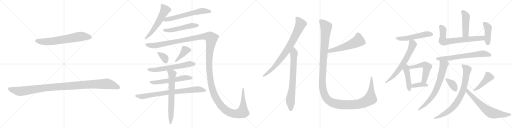
t = 0.00 s
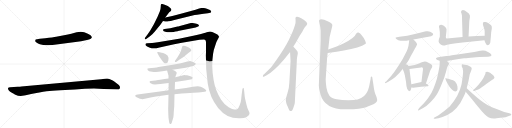
t = 4.80 s
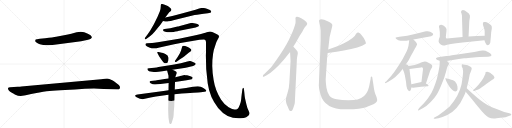
t = 9.60 s
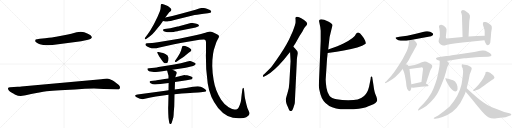
t = 14.40 s
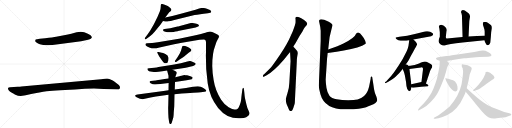
t = 19.19 s
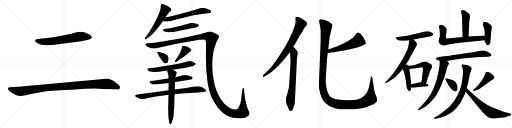
t = 23.99 s

The animated SVG that drew these frames (rendered in a browser with its animation timeline set to each time). Animation: 30 CSS @keyframes rules; one cycle of 23.99 s.

<svg version="1.1" viewBox="0 0 4096 1024" xmlns="http://www.w3.org/2000/svg">
  <g stroke="lightgray" stroke-dasharray="1,1" stroke-width="1" transform="scale(4, 4)">
    <line x1="0" y1="0" x2="256" y2="256"></line>
    <line x1="256" y1="0" x2="0" y2="256"></line>
    <line x1="128" y1="0" x2="128" y2="256"></line>
    <line x1="0" y1="128" x2="256" y2="128"></line>
    <line x1="256" y1="0" x2="512" y2="256"></line>
    <line x1="512" y1="0" x2="256" y2="256"></line>
    <line x1="384" y1="0" x2="384" y2="256"></line>
    <line x1="256" y1="128" x2="512" y2="128"></line>
    <line x1="512" y1="0" x2="768" y2="256"></line>
    <line x1="768" y1="0" x2="512" y2="256"></line>
    <line x1="640" y1="0" x2="640" y2="256"></line>
    <line x1="512" y1="128" x2="768" y2="128"></line>
    <line x1="768" y1="0" x2="1024" y2="256"></line>
    <line x1="1024" y1="0" x2="768" y2="256"></line>
    <line x1="896" y1="0" x2="896" y2="256"></line>
    <line x1="768" y1="128" x2="1024" y2="128"></line>
  </g>
<g transform="scale(1, -1) translate(0, -850)">
   <style type="text/css">
    @keyframes keyframes0 {
      from {
       stroke: black;
       stroke-dashoffset: 693;
       stroke-width: 128;
       }
       69% {
       animation-timing-function: step-end;
       stroke: black;
       stroke-dashoffset: 0;
       stroke-width: 128;
       }
       to {
       stroke: black;
       stroke-width: 1024;
       }
       }
       #make-me-a-hanzi-animation-0 {
         animation: keyframes0 0.813965s both;
         animation-delay: 0.000000s;
         animation-timing-function: linear;
       }
    @keyframes keyframes1 {
      from {
       stroke: black;
       stroke-dashoffset: 1139;
       stroke-width: 128;
       }
       79% {
       animation-timing-function: step-end;
       stroke: black;
       stroke-dashoffset: 0;
       stroke-width: 128;
       }
       to {
       stroke: black;
       stroke-width: 1024;
       }
       }
       #make-me-a-hanzi-animation-1 {
         animation: keyframes1 1.176921s both;
         animation-delay: 0.813965s;
         animation-timing-function: linear;
       }
    @keyframes keyframes2 {
      from {
       stroke: black;
       stroke-dashoffset: 580;
       stroke-width: 128;
       }
       65% {
       animation-timing-function: step-end;
       stroke: black;
       stroke-dashoffset: 0;
       stroke-width: 128;
       }
       to {
       stroke: black;
       stroke-width: 1024;
       }
       }
       #make-me-a-hanzi-animation-2 {
         animation: keyframes2 0.722005s both;
         animation-delay: 1.990886s;
         animation-timing-function: linear;
       }
    @keyframes keyframes3 {
      from {
       stroke: black;
       stroke-dashoffset: 638;
       stroke-width: 128;
       }
       67% {
       animation-timing-function: step-end;
       stroke: black;
       stroke-dashoffset: 0;
       stroke-width: 128;
       }
       to {
       stroke: black;
       stroke-width: 1024;
       }
       }
       #make-me-a-hanzi-animation-3 {
         animation: keyframes3 0.769206s both;
         animation-delay: 2.712891s;
         animation-timing-function: linear;
       }
    @keyframes keyframes4 {
      from {
       stroke: black;
       stroke-dashoffset: 532;
       stroke-width: 128;
       }
       63% {
       animation-timing-function: step-end;
       stroke: black;
       stroke-dashoffset: 0;
       stroke-width: 128;
       }
       to {
       stroke: black;
       stroke-width: 1024;
       }
       }
       #make-me-a-hanzi-animation-4 {
         animation: keyframes4 0.682943s both;
         animation-delay: 3.482097s;
         animation-timing-function: linear;
       }
    @keyframes keyframes5 {
      from {
       stroke: black;
       stroke-dashoffset: 1727;
       stroke-width: 128;
       }
       85% {
       animation-timing-function: step-end;
       stroke: black;
       stroke-dashoffset: 0;
       stroke-width: 128;
       }
       to {
       stroke: black;
       stroke-width: 1024;
       }
       }
       #make-me-a-hanzi-animation-5 {
         animation: keyframes5 1.655436s both;
         animation-delay: 4.165040s;
         animation-timing-function: linear;
       }
    @keyframes keyframes6 {
      from {
       stroke: black;
       stroke-dashoffset: 348;
       stroke-width: 128;
       }
       53% {
       animation-timing-function: step-end;
       stroke: black;
       stroke-dashoffset: 0;
       stroke-width: 128;
       }
       to {
       stroke: black;
       stroke-width: 1024;
       }
       }
       #make-me-a-hanzi-animation-6 {
         animation: keyframes6 0.533203s both;
         animation-delay: 5.820476s;
         animation-timing-function: linear;
       }
    @keyframes keyframes7 {
      from {
       stroke: black;
       stroke-dashoffset: 408;
       stroke-width: 128;
       }
       57% {
       animation-timing-function: step-end;
       stroke: black;
       stroke-dashoffset: 0;
       stroke-width: 128;
       }
       to {
       stroke: black;
       stroke-width: 1024;
       }
       }
       #make-me-a-hanzi-animation-7 {
         animation: keyframes7 0.582031s both;
         animation-delay: 6.353679s;
         animation-timing-function: linear;
       }
    @keyframes keyframes8 {
      from {
       stroke: black;
       stroke-dashoffset: 630;
       stroke-width: 128;
       }
       67% {
       animation-timing-function: step-end;
       stroke: black;
       stroke-dashoffset: 0;
       stroke-width: 128;
       }
       to {
       stroke: black;
       stroke-width: 1024;
       }
       }
       #make-me-a-hanzi-animation-8 {
         animation: keyframes8 0.762695s both;
         animation-delay: 6.935710s;
         animation-timing-function: linear;
       }
    @keyframes keyframes9 {
      from {
       stroke: black;
       stroke-dashoffset: 584;
       stroke-width: 128;
       }
       66% {
       animation-timing-function: step-end;
       stroke: black;
       stroke-dashoffset: 0;
       stroke-width: 128;
       }
       to {
       stroke: black;
       stroke-width: 1024;
       }
       }
       #make-me-a-hanzi-animation-9 {
         animation: keyframes9 0.725260s both;
         animation-delay: 7.698405s;
         animation-timing-function: linear;
       }
    @keyframes keyframes10 {
      from {
       stroke: black;
       stroke-dashoffset: 813;
       stroke-width: 128;
       }
       73% {
       animation-timing-function: step-end;
       stroke: black;
       stroke-dashoffset: 0;
       stroke-width: 128;
       }
       to {
       stroke: black;
       stroke-width: 1024;
       }
       }
       #make-me-a-hanzi-animation-10 {
         animation: keyframes10 0.911621s both;
         animation-delay: 8.423665s;
         animation-timing-function: linear;
       }
    @keyframes keyframes11 {
      from {
       stroke: black;
       stroke-dashoffset: 690;
       stroke-width: 128;
       }
       69% {
       animation-timing-function: step-end;
       stroke: black;
       stroke-dashoffset: 0;
       stroke-width: 128;
       }
       to {
       stroke: black;
       stroke-width: 1024;
       }
       }
       #make-me-a-hanzi-animation-11 {
         animation: keyframes11 0.811523s both;
         animation-delay: 9.335286s;
         animation-timing-function: linear;
       }
    @keyframes keyframes12 {
      from {
       stroke: black;
       stroke-dashoffset: 822;
       stroke-width: 128;
       }
       73% {
       animation-timing-function: step-end;
       stroke: black;
       stroke-dashoffset: 0;
       stroke-width: 128;
       }
       to {
       stroke: black;
       stroke-width: 1024;
       }
       }
       #make-me-a-hanzi-animation-12 {
         animation: keyframes12 0.918945s both;
         animation-delay: 10.146809s;
         animation-timing-function: linear;
       }
    @keyframes keyframes13 {
      from {
       stroke: black;
       stroke-dashoffset: 755;
       stroke-width: 128;
       }
       71% {
       animation-timing-function: step-end;
       stroke: black;
       stroke-dashoffset: 0;
       stroke-width: 128;
       }
       to {
       stroke: black;
       stroke-width: 1024;
       }
       }
       #make-me-a-hanzi-animation-13 {
         animation: keyframes13 0.864421s both;
         animation-delay: 11.065754s;
         animation-timing-function: linear;
       }
    @keyframes keyframes14 {
      from {
       stroke: black;
       stroke-dashoffset: 568;
       stroke-width: 128;
       }
       65% {
       animation-timing-function: step-end;
       stroke: black;
       stroke-dashoffset: 0;
       stroke-width: 128;
       }
       to {
       stroke: black;
       stroke-width: 1024;
       }
       }
       #make-me-a-hanzi-animation-14 {
         animation: keyframes14 0.712240s both;
         animation-delay: 11.930175s;
         animation-timing-function: linear;
       }
    @keyframes keyframes15 {
      from {
       stroke: black;
       stroke-dashoffset: 1447;
       stroke-width: 128;
       }
       82% {
       animation-timing-function: step-end;
       stroke: black;
       stroke-dashoffset: 0;
       stroke-width: 128;
       }
       to {
       stroke: black;
       stroke-width: 1024;
       }
       }
       #make-me-a-hanzi-animation-15 {
         animation: keyframes15 1.427572s both;
         animation-delay: 12.642415s;
         animation-timing-function: linear;
       }
    @keyframes keyframes16 {
      from {
       stroke: black;
       stroke-dashoffset: 542;
       stroke-width: 128;
       }
       64% {
       animation-timing-function: step-end;
       stroke: black;
       stroke-dashoffset: 0;
       stroke-width: 128;
       }
       to {
       stroke: black;
       stroke-width: 1024;
       }
       }
       #make-me-a-hanzi-animation-16 {
         animation: keyframes16 0.691081s both;
         animation-delay: 14.069987s;
         animation-timing-function: linear;
       }
    @keyframes keyframes17 {
      from {
       stroke: black;
       stroke-dashoffset: 667;
       stroke-width: 128;
       }
       68% {
       animation-timing-function: step-end;
       stroke: black;
       stroke-dashoffset: 0;
       stroke-width: 128;
       }
       to {
       stroke: black;
       stroke-width: 1024;
       }
       }
       #make-me-a-hanzi-animation-17 {
         animation: keyframes17 0.792806s both;
         animation-delay: 14.761068s;
         animation-timing-function: linear;
       }
    @keyframes keyframes18 {
      from {
       stroke: black;
       stroke-dashoffset: 439;
       stroke-width: 128;
       }
       59% {
       animation-timing-function: step-end;
       stroke: black;
       stroke-dashoffset: 0;
       stroke-width: 128;
       }
       to {
       stroke: black;
       stroke-width: 1024;
       }
       }
       #make-me-a-hanzi-animation-18 {
         animation: keyframes18 0.607259s both;
         animation-delay: 15.553874s;
         animation-timing-function: linear;
       }
    @keyframes keyframes19 {
      from {
       stroke: black;
       stroke-dashoffset: 555;
       stroke-width: 128;
       }
       64% {
       animation-timing-function: step-end;
       stroke: black;
       stroke-dashoffset: 0;
       stroke-width: 128;
       }
       to {
       stroke: black;
       stroke-width: 1024;
       }
       }
       #make-me-a-hanzi-animation-19 {
         animation: keyframes19 0.701660s both;
         animation-delay: 16.161133s;
         animation-timing-function: linear;
       }
    @keyframes keyframes20 {
      from {
       stroke: black;
       stroke-dashoffset: 383;
       stroke-width: 128;
       }
       55% {
       animation-timing-function: step-end;
       stroke: black;
       stroke-dashoffset: 0;
       stroke-width: 128;
       }
       to {
       stroke: black;
       stroke-width: 1024;
       }
       }
       #make-me-a-hanzi-animation-20 {
         animation: keyframes20 0.561686s both;
         animation-delay: 16.862793s;
         animation-timing-function: linear;
       }
    @keyframes keyframes21 {
      from {
       stroke: black;
       stroke-dashoffset: 464;
       stroke-width: 128;
       }
       60% {
       animation-timing-function: step-end;
       stroke: black;
       stroke-dashoffset: 0;
       stroke-width: 128;
       }
       to {
       stroke: black;
       stroke-width: 1024;
       }
       }
       #make-me-a-hanzi-animation-21 {
         animation: keyframes21 0.627604s both;
         animation-delay: 17.424479s;
         animation-timing-function: linear;
       }
    @keyframes keyframes22 {
      from {
       stroke: black;
       stroke-dashoffset: 709;
       stroke-width: 128;
       }
       70% {
       animation-timing-function: step-end;
       stroke: black;
       stroke-dashoffset: 0;
       stroke-width: 128;
       }
       to {
       stroke: black;
       stroke-width: 1024;
       }
       }
       #make-me-a-hanzi-animation-22 {
         animation: keyframes22 0.826986s both;
         animation-delay: 18.052083s;
         animation-timing-function: linear;
       }
    @keyframes keyframes23 {
      from {
       stroke: black;
       stroke-dashoffset: 428;
       stroke-width: 128;
       }
       58% {
       animation-timing-function: step-end;
       stroke: black;
       stroke-dashoffset: 0;
       stroke-width: 128;
       }
       to {
       stroke: black;
       stroke-width: 1024;
       }
       }
       #make-me-a-hanzi-animation-23 {
         animation: keyframes23 0.598307s both;
         animation-delay: 18.879069s;
         animation-timing-function: linear;
       }
    @keyframes keyframes24 {
      from {
       stroke: black;
       stroke-dashoffset: 689;
       stroke-width: 128;
       }
       69% {
       animation-timing-function: step-end;
       stroke: black;
       stroke-dashoffset: 0;
       stroke-width: 128;
       }
       to {
       stroke: black;
       stroke-width: 1024;
       }
       }
       #make-me-a-hanzi-animation-24 {
         animation: keyframes24 0.810710s both;
         animation-delay: 19.477376s;
         animation-timing-function: linear;
       }
    @keyframes keyframes25 {
      from {
       stroke: black;
       stroke-dashoffset: 717;
       stroke-width: 128;
       }
       70% {
       animation-timing-function: step-end;
       stroke: black;
       stroke-dashoffset: 0;
       stroke-width: 128;
       }
       to {
       stroke: black;
       stroke-width: 1024;
       }
       }
       #make-me-a-hanzi-animation-25 {
         animation: keyframes25 0.833496s both;
         animation-delay: 20.288086s;
         animation-timing-function: linear;
       }
    @keyframes keyframes26 {
      from {
       stroke: black;
       stroke-dashoffset: 364;
       stroke-width: 128;
       }
       54% {
       animation-timing-function: step-end;
       stroke: black;
       stroke-dashoffset: 0;
       stroke-width: 128;
       }
       to {
       stroke: black;
       stroke-width: 1024;
       }
       }
       #make-me-a-hanzi-animation-26 {
         animation: keyframes26 0.546224s both;
         animation-delay: 21.121582s;
         animation-timing-function: linear;
       }
    @keyframes keyframes27 {
      from {
       stroke: black;
       stroke-dashoffset: 452;
       stroke-width: 128;
       }
       60% {
       animation-timing-function: step-end;
       stroke: black;
       stroke-dashoffset: 0;
       stroke-width: 128;
       }
       to {
       stroke: black;
       stroke-width: 1024;
       }
       }
       #make-me-a-hanzi-animation-27 {
         animation: keyframes27 0.617839s both;
         animation-delay: 21.667806s;
         animation-timing-function: linear;
       }
    @keyframes keyframes28 {
      from {
       stroke: black;
       stroke-dashoffset: 804;
       stroke-width: 128;
       }
       72% {
       animation-timing-function: step-end;
       stroke: black;
       stroke-dashoffset: 0;
       stroke-width: 128;
       }
       to {
       stroke: black;
       stroke-width: 1024;
       }
       }
       #make-me-a-hanzi-animation-28 {
         animation: keyframes28 0.904297s both;
         animation-delay: 22.285645s;
         animation-timing-function: linear;
       }
    @keyframes keyframes29 {
      from {
       stroke: black;
       stroke-dashoffset: 676;
       stroke-width: 128;
       }
       69% {
       animation-timing-function: step-end;
       stroke: black;
       stroke-dashoffset: 0;
       stroke-width: 128;
       }
       to {
       stroke: black;
       stroke-width: 1024;
       }
       }
       #make-me-a-hanzi-animation-29 {
         animation: keyframes29 0.800130s both;
         animation-delay: 23.189942s;
         animation-timing-function: linear;
       }
</style>
<path d="M 466.0 496.0 L 649.0 520.0 Q 662.0 522.0 696.0 530.0 Q 731.0 538.0 734.0 548.0 Q 736.0 552.0 734.0 557.0 Q 730.0 569.0 703.0 580.0 L 674.0 592.0 Q 652.0 600.0 613.0 593.0 L 570.0 580.0 Q 545.0 574.0 512.0 568.0 L 449.0 556.0 Q 426.0 552.0 361.0 544.0 L 319.0 540.0 Q 290.0 536.0 285.0 534.0 Q 285.0 533.0 283.0 531.0 Q 281.0 529.0 281.0 523.0 Q 281.0 517.0 292.0 510.0 Q 303.0 500.0 319.0 496.0 Q 366.0 480.0 466.0 496.0 Z" fill="lightgray"></path> 
<path d="M 141.0 157.0 L 81.0 152.0 Q 66.0 152.0 64.0 145.0 Q 63.0 138.0 67.0 133.0 Q 73.0 120.0 113.0 99.0 Q 119.0 96.0 123.0 93.0 Q 155.0 76.0 193.0 86.0 Q 210.0 91.0 281.0 105.0 Q 352.0 119.0 396.0 123.0 Q 440.0 127.0 520.0 131.0 Q 600.0 134.0 680.0 140.0 L 752.0 142.0 L 829.0 138.0 L 936.0 136.0 Q 951.0 134.0 955.0 139.0 Q 960.0 144.0 960.0 153.0 Q 961.0 162.0 935.0 182.0 Q 910.0 201.0 902.0 206.0 Q 870.0 222.0 857.0 222.0 Q 844.0 222.0 809.0 216.0 L 171.0 159.0 Q 162.0 157.0 141.0 157.0 Z" fill="lightgray"></path> 
<path d="M 1322.0 711.0 L 1354.0 753.0 L 1367.0 763.0 Q 1378.0 775.0 1360.0 788.0 Q 1350.0 798.0 1342.0 802.0 L 1318.0 812.0 L 1296.0 819.0 Q 1292.0 819.0 1289.0 816.5 Q 1286.0 814.0 1286.0 799.0 Q 1286.0 784.0 1279.0 760.0 Q 1262.0 715.0 1232.0 658.0 L 1202.0 606.0 Q 1194.0 592.0 1180.0 575.0 L 1162.0 550.0 Q 1156.0 542.0 1159.0 537.5 Q 1162.0 533.0 1172.0 540.0 L 1200.0 561.0 Q 1221.0 577.0 1237.0 597.0 L 1283.0 653.0 L 1304.0 682.0 L 1322.0 711.0 Z" fill="lightgray"></path> 
<path d="M 1557.0 730.0 Q 1575.0 733.0 1602.0 736.0 Q 1627.0 741.0 1663.0 745.0 L 1682.0 749.0 Q 1687.0 749.0 1689.0 754.0 Q 1690.0 758.0 1689.0 761.0 Q 1688.0 768.0 1655.0 780.0 Q 1622.0 792.0 1593.0 782.0 L 1564.0 772.0 L 1447.0 740.0 Q 1374.0 719.0 1322.0 711.0 C 1292.0 706.0 1274.0 687.0 1304.0 682.0 L 1322.0 679.0 Q 1333.0 676.0 1347.0 680.0 Q 1366.0 682.0 1387.0 689.0 Q 1407.0 695.0 1443.0 703.0 L 1557.0 730.0 Z" fill="lightgray"></path> 
<path d="M 1592.0 646.0 Q 1592.0 659.0 1541.0 666.0 Q 1534.0 667.0 1530.0 667.0 L 1439.0 642.0 Q 1423.0 638.0 1420.0 638.0 L 1362.0 625.0 L 1317.0 618.0 Q 1308.0 616.0 1306.0 614.0 Q 1304.0 612.0 1304.0 608.0 Q 1304.0 598.0 1329.0 594.0 Q 1354.0 590.0 1388.5 595.0 Q 1423.0 600.0 1424.0 602.0 L 1545.0 626.0 Q 1592.0 635.0 1592.0 646.0 Z" fill="lightgray"></path> 
<path d="M 1648.0 509.0 L 1648.0 457.0 Q 1648.0 428.0 1647.0 406.0 Q 1645.0 299.0 1661.5 183.5 Q 1678.0 68.0 1745.0 -13.0 Q 1782.0 -58.0 1821.5 -77.0 Q 1861.0 -96.0 1910.0 -96.0 Q 1952.0 -98.0 1969.5 -87.5 Q 1987.0 -77.0 1990.0 -72.0 L 1996.0 -60.0 Q 1998.0 -50.0 1988.0 -33.0 Q 1978.0 -16.0 1971.0 16.0 L 1960.0 64.0 Q 1957.0 78.0 1955.0 106.0 L 1952.0 133.0 L 1950.0 145.0 Q 1948.0 149.0 1946.0 147.0 Q 1939.0 146.0 1939.0 136.0 L 1933.0 91.0 Q 1931.0 77.0 1929.5 56.5 Q 1928.0 36.0 1918.0 9.5 Q 1908.0 -17.0 1899.0 -22.0 Q 1890.0 -27.0 1875.5 -26.5 Q 1861.0 -26.0 1829.0 -7.5 Q 1797.0 11.0 1769.0 53.0 Q 1722.0 125.0 1709.0 210.0 Q 1689.0 321.0 1705.0 422.0 Q 1711.0 455.0 1713.0 458.0 L 1726.0 499.0 Q 1732.0 519.0 1742.5 537.0 Q 1753.0 555.0 1752.0 561.0 Q 1751.0 567.0 1739.0 574.0 Q 1696.0 599.0 1680.0 599.0 L 1654.0 593.0 Q 1638.0 587.0 1582.0 573.0 L 1546.0 564.0 L 1432.0 541.0 L 1262.0 512.0 Q 1229.0 506.0 1216.0 506.0 L 1176.0 504.0 Q 1166.0 504.0 1164.0 498.0 Q 1162.0 492.0 1166.5 486.5 Q 1171.0 481.0 1199.0 469.0 Q 1227.0 457.0 1276.0 471.0 L 1393.0 497.0 L 1455.0 509.0 L 1596.0 532.0 Q 1624.0 534.0 1631.0 534.0 Q 1648.0 534.0 1648.0 509.0 Z" fill="lightgray"></path> 
<path d="M 1268.0 434.0 Q 1259.0 436.0 1258.0 432.0 Q 1257.0 428.0 1260.0 424.0 L 1274.0 398.0 L 1292.0 373.0 Q 1310.0 344.0 1325.0 344.0 Q 1344.0 344.0 1346.5 365.5 Q 1349.0 387.0 1348.0 389.0 Q 1345.0 410.0 1323.0 418.5 Q 1301.0 427.0 1294.0 428.0 L 1268.0 434.0 Z" fill="lightgray"></path> 
<path d="M 1440.0 376.0 Q 1464.0 391.0 1468.0 394.0 L 1478.0 402.0 L 1490.0 413.0 L 1512.0 431.0 L 1524.0 439.0 Q 1537.0 450.0 1526.0 458.5 Q 1515.0 467.0 1497.0 475.5 Q 1479.0 484.0 1470.5 484.0 Q 1462.0 484.0 1460.0 481.5 Q 1458.0 479.0 1448.0 444.0 L 1438.0 423.0 L 1420.0 392.0 L 1402.0 367.0 Q 1398.0 363.0 1400.0 356.0 Q 1403.0 353.0 1415.0 359.0 L 1440.0 376.0 Z" fill="lightgray"></path> 
<path d="M 1380.0 293.0 L 1486.0 309.0 L 1528.0 318.0 Q 1566.0 326.0 1566.0 340.0 Q 1566.0 347.0 1543.5 354.5 Q 1521.0 362.0 1520.0 362.5 Q 1519.0 363.0 1499.0 358.0 Q 1453.0 343.0 1382.0 332.0 L 1268.0 314.0 Q 1255.0 310.0 1235.0 309.0 L 1192.0 304.0 Q 1180.0 303.0 1179.0 300.5 Q 1178.0 298.0 1183.0 289.0 Q 1191.0 279.0 1204.0 278.0 Q 1216.0 275.0 1231.0 274.0 Q 1246.0 273.0 1337.0 286.0 L 1380.0 293.0 Z" fill="lightgray"></path> 
<path d="M 1400.0 195.0 L 1493.0 208.0 L 1514.0 212.0 Q 1540.0 215.0 1541.5 226.0 Q 1543.0 237.0 1517.0 243.0 L 1497.0 248.0 L 1483.0 249.0 L 1476.0 250.0 L 1475.0 250.0 L 1444.0 243.0 L 1402.0 232.0 L 1348.0 222.0 L 1317.0 218.0 L 1281.0 212.0 Q 1245.0 206.0 1244.0 206.0 L 1206.0 203.0 Q 1197.0 202.0 1197.0 196.0 Q 1195.0 189.0 1205.0 185.0 Q 1222.0 174.0 1240.5 174.5 Q 1259.0 175.0 1283.0 178.0 L 1349.0 186.0 L 1400.0 195.0 Z" fill="lightgray"></path> 
<path d="M 1396.0 97.0 L 1454.0 102.0 Q 1606.0 113.0 1607.0 113.0 L 1636.0 116.0 Q 1648.0 117.0 1650.0 122.0 Q 1651.0 128.0 1645.5 133.0 Q 1640.0 138.0 1626.5 146.5 Q 1613.0 155.0 1606.0 157.0 Q 1590.0 164.0 1543.0 157.0 L 1488.0 147.0 L 1398.0 134.0 L 1348.0 128.0 L 1308.0 123.0 L 1100.0 95.0 Q 1090.0 94.0 1086.0 91.0 Q 1074.0 84.0 1089.0 74.0 Q 1125.0 56.0 1140.0 56.0 L 1204.0 71.0 L 1248.0 78.0 L 1348.0 92.0 L 1396.0 97.0 Z" fill="lightgray"></path> 
<path d="M 1348.0 92.0 L 1346.0 4.0 Q 1344.0 -21.0 1348.0 -92.0 L 1352.0 -119.0 Q 1354.0 -137.0 1358.0 -140.0 Q 1362.0 -143.0 1364.0 -142.0 Q 1365.0 -141.0 1369.0 -139.0 Q 1374.0 -136.0 1380.0 -112.0 L 1387.0 -87.0 Q 1389.0 -80.0 1390.0 -48.0 L 1394.0 0.0 L 1396.0 97.0 L 1398.0 134.0 L 1400.0 195.0 L 1402.0 232.0 L 1409.0 253.0 L 1413.0 262.0 Q 1418.0 274.0 1401.0 282.0 L 1380.0 293.0 C 1353.0 307.0 1330.0 315.0 1337.0 286.0 L 1342.0 266.0 L 1348.0 245.0 L 1348.0 222.0 L 1349.0 186.0 L 1348.0 128.0 L 1348.0 92.0 Z" fill="lightgray"></path> 
<path d="M 2346.5 479.0 L 2362.5 503.0 L 2397.5 564.0 Q 2423.5 604.0 2428.5 617.0 Q 2434.5 629.0 2445.5 640.0 Q 2457.5 651.0 2457.5 662.0 Q 2457.5 672.0 2432.5 690.0 Q 2407.5 707.0 2392.5 712.0 Q 2378.5 716.0 2375.5 715.0 Q 2364.5 716.0 2364.5 707.0 Q 2362.5 704.0 2364.5 696.0 L 2364.5 673.0 Q 2365.5 661.0 2341.5 598.0 L 2311.5 532.0 Q 2276.5 461.0 2208.5 367.0 Q 2171.5 315.0 2165.5 309.0 Q 2117.5 261.0 2107.5 252.0 Q 2103.5 248.0 2103.5 242.0 Q 2101.5 230.0 2114.5 239.0 L 2133.5 249.0 Q 2192.5 282.0 2270.5 373.0 L 2320.5 435.0 L 2346.5 479.0 Z" fill="lightgray"></path> 
<path d="M 2358.5 28.0 L 2374.5 360.0 Q 2374.5 376.0 2376.5 390.0 L 2382.5 423.0 Q 2382.5 434.0 2377.5 442.0 Q 2372.5 450.0 2360.5 463.0 Q 2348.5 476.0 2346.5 479.0 C 2326.5 502.0 2318.5 465.0 2320.5 435.0 L 2324.5 361.0 L 2314.5 187.0 Q 2313.5 147.0 2299.5 105.0 Q 2286.5 63.0 2286.5 51.0 Q 2286.5 39.0 2292.5 18.0 L 2305.5 -11.0 Q 2310.5 -24.0 2314.5 -31.0 Q 2318.5 -38.0 2328.5 -38.0 Q 2333.5 -40.0 2339.5 -30.0 Q 2345.5 -20.0 2351.5 2.0 Q 2358.5 23.0 2358.5 28.0 Z" fill="lightgray"></path> 
<path d="M 2621.5 426.0 Q 2699.5 438.0 2750.5 447.0 Q 2878.5 469.0 2925.5 501.0 Q 2929.5 505.0 2921.5 525.0 Q 2913.5 545.0 2896.5 565.0 Q 2880.5 585.0 2867.5 590.0 Q 2855.5 594.0 2847.5 578.0 Q 2838.5 548.0 2747.5 502.0 Q 2710.5 483.0 2625.5 455.0 C 2597.5 446.0 2591.5 421.0 2621.5 426.0 Z" fill="lightgray"></path> 
<path d="M 2565.5 605.0 L 2565.5 523.0 L 2550.5 167.0 Q 2550.5 140.0 2563.5 97.0 Q 2597.5 -28.0 2774.5 -24.0 Q 2889.5 -22.0 2928.5 -7.0 Q 2945.5 0.0 2967.5 8.0 Q 2989.5 15.0 3003.5 27.0 Q 3018.5 39.0 3017.5 49.0 Q 3017.5 58.0 3011.5 77.0 Q 2994.5 108.0 2987.5 170.0 L 2977.5 234.0 Q 2977.5 239.0 2972.5 239.0 Q 2968.5 239.0 2966.5 234.0 L 2964.5 216.0 L 2952.5 157.0 Q 2939.5 105.0 2912.5 83.0 Q 2885.5 60.0 2860.5 55.0 Q 2835.5 49.0 2785.5 49.0 Q 2735.5 49.0 2693.5 56.0 Q 2652.5 63.0 2635.5 85.0 Q 2618.5 106.0 2611.5 149.0 Q 2605.5 192.0 2605.5 215.0 L 2616.5 383.0 L 2621.5 426.0 L 2625.5 455.0 L 2636.5 551.0 Q 2638.5 563.0 2648.5 603.0 Q 2658.5 642.0 2658.5 647.0 Q 2661.5 661.0 2625.5 678.0 Q 2566.5 707.0 2553.5 689.0 L 2552.5 680.0 Q 2552.5 678.0 2557.5 657.0 Q 2563.5 635.0 2565.5 605.0 Z" fill="lightgray"></path> 
<path d="M 3307.5 533.5 L 3427.5 556.5 Q 3451.5 559.5 3464.5 570.5 L 3464.5 578.5 Q 3464.5 584.5 3452.0 590.5 Q 3439.5 596.5 3431.5 598.0 Q 3423.5 599.5 3422.0 599.5 Q 3420.5 599.5 3419.5 600.5 L 3409.5 600.5 Q 3401.5 600.5 3383.0 594.5 Q 3364.5 588.5 3327.5 579.5 L 3257.5 564.5 L 3195.5 556.5 L 3175.5 552.5 Q 3154.5 552.5 3173.5 535.5 Q 3184.5 524.5 3204.5 524.5 L 3237.5 524.5 Q 3245.5 524.5 3273.5 528.5 L 3307.5 533.5 Z" fill="lightgray"></path> 
<path d="M 3235.5 320.5 L 3261.5 355.5 Q 3262.5 356.5 3275.5 380.5 Q 3287.5 404.5 3295.5 417.5 Q 3303.5 429.5 3303.5 431.5 L 3319.5 461.5 Q 3329.5 478.5 3336.5 494.5 Q 3336.5 502.5 3325.5 515.5 L 3307.5 533.5 C 3286.5 554.5 3276.5 558.5 3273.5 528.5 L 3271.5 510.5 Q 3268.5 478.5 3261.5 460.5 Q 3253.5 441.5 3251.5 436.5 L 3221.5 378.5 Q 3147.5 255.5 3103.5 214.5 L 3089.5 198.5 L 3081.5 193.5 Q 3077.5 182.5 3087.5 185.5 L 3109.5 198.5 Q 3165.5 226.5 3221.5 298.5 L 3235.5 320.5 Z" fill="lightgray"></path> 
<path d="M 3221.5 298.5 L 3231.5 273.5 Q 3234.5 263.5 3239.5 243.5 L 3248.5 192.5 L 3251.5 162.5 Q 3256.5 135.5 3265.5 127.5 Q 3273.5 118.5 3275.5 121.5 Q 3287.5 121.5 3290.5 149.5 L 3290.5 176.5 L 3275.5 297.5 C 3267.5 361.5 3207.5 332.5 3221.5 298.5 Z" fill="lightgray"></path> 
<path d="M 3275.5 297.5 L 3367.5 310.5 Q 3377.5 312.5 3381.5 308.5 Q 3384.5 303.5 3383.5 292.5 L 3371.5 193.5 C 3367.5 163.5 3397.5 154.5 3407.5 182.5 L 3418.5 214.5 L 3419.5 217.5 Q 3419.5 219.5 3420.5 221.5 L 3424.5 233.5 Q 3427.5 240.5 3433.5 259.5 Q 3439.5 278.5 3441.5 283.5 Q 3442.5 287.5 3449.5 299.5 Q 3456.5 310.5 3457.5 314.5 L 3457.5 325.5 Q 3453.5 335.5 3431.5 346.5 Q 3408.5 357.5 3398.5 357.5 Q 3387.5 357.5 3352.5 342.5 Q 3317.5 326.5 3281.5 324.5 L 3278.5 324.5 L 3261.5 322.5 Q 3245.5 322.5 3235.5 320.5 C 3205.5 316.5 3245.5 293.5 3275.5 297.5 Z" fill="lightgray"></path> 
<path d="M 3290.5 149.5 L 3305.5 148.5 L 3369.5 156.5 L 3422.5 160.5 Q 3429.5 160.5 3427.5 165.5 Q 3427.5 170.5 3420.5 174.5 L 3407.5 182.5 C 3385.5 196.5 3385.5 196.5 3371.5 193.5 L 3290.5 176.5 C 3261.5 170.5 3260.5 151.5 3290.5 149.5 Z" fill="lightgray"></path> 
<path d="M 3748.5 557.5 L 3754.5 681.5 L 3759.5 711.5 Q 3763.5 729.5 3748.5 744.5 L 3718.5 765.5 Q 3692.5 777.5 3687.5 753.5 L 3691.5 743.5 L 3695.5 725.5 L 3700.5 553.5 C 3701.5 523.5 3747.5 527.5 3748.5 557.5 Z" fill="lightgray"></path> 
<path d="M 3700.5 509.5 L 3875.5 528.5 C 3905.5 531.5 3907.5 564.5 3877.5 564.5 Q 3817.5 564.5 3748.5 557.5 L 3700.5 553.5 L 3575.5 541.5 Q 3566.5 541.5 3566.5 553.5 L 3571.5 600.5 Q 3577.5 617.5 3562.5 633.5 Q 3547.5 649.5 3530.5 652.5 Q 3503.5 652.5 3514.5 623.5 L 3518.5 591.5 L 3518.5 556.5 Q 3507.5 532.5 3508.5 519.5 Q 3509.5 505.5 3525.5 494.5 Q 3540.5 482.5 3557.5 486.5 Q 3585.5 495.5 3700.5 509.5 Z" fill="lightgray"></path> 
<path d="M 3875.5 528.5 Q 3878.5 512.5 3890.5 494.5 L 3899.5 488.5 Q 3903.5 489.5 3906.0 490.0 Q 3908.5 490.5 3910.5 492.0 Q 3912.5 493.5 3913.5 494.0 Q 3914.5 494.5 3919.0 502.0 Q 3923.5 509.5 3923.5 522.5 L 3926.5 551.5 L 3929.5 591.5 L 3934.5 621.5 Q 3936.5 640.5 3928.5 648.5 Q 3920.5 656.5 3905.0 666.0 Q 3889.5 675.5 3881.5 674.5 Q 3873.5 673.5 3872.5 673.5 Q 3860.5 675.5 3863.5 652.5 L 3875.5 614.5 L 3877.5 598.5 L 3877.5 564.5 L 3875.5 528.5 Z" fill="lightgray"></path> 
<path d="M 3804.5 436.5 Q 3783.5 433.5 3753.5 428.5 L 3659.5 414.5 Q 3650.5 414.5 3615.5 407.5 L 3597.5 404.5 Q 3580.5 401.5 3571.5 401.5 L 3513.5 393.5 Q 3493.5 390.5 3487.5 384.5 Q 3487.5 372.5 3517.5 364.5 L 3573.5 361.5 L 3669.5 378.5 L 3713.5 383.5 Q 3717.5 383.5 3766.0 389.0 Q 3814.5 394.5 3835.5 394.5 L 3904.5 396.5 Q 3930.5 398.5 3932.5 408.5 Q 3932.5 409.5 3928.0 417.0 Q 3923.5 424.5 3907.5 431.5 L 3883.5 443.5 L 3865.5 445.5 L 3852.5 445.5 L 3850.5 444.5 L 3840.5 443.5 L 3804.5 436.5 Z" fill="lightgray"></path> 
<path d="M 3517.5 364.5 L 3517.5 341.5 Q 3517.5 313.5 3495.5 220.5 Q 3465.5 123.5 3439.5 88.5 Q 3415.5 46.5 3355.5 -12.5 Q 3342.5 -25.5 3344.5 -31.5 Q 3345.5 -37.5 3359.5 -28.5 L 3385.5 -13.5 Q 3409.5 -1.5 3443.5 32.5 Q 3477.5 66.5 3495.5 96.5 Q 3513.5 126.5 3539.5 192.5 L 3554.5 230.5 Q 3559.5 246.5 3562.5 257.5 Q 3565.5 267.5 3567.5 273.5 L 3577.5 312.5 L 3588.5 334.5 Q 3592.5 338.5 3591.5 344.5 Q 3590.5 349.5 3585.5 352.5 Q 3583.5 356.5 3573.5 361.5 C 3549.5 379.5 3517.5 394.5 3517.5 364.5 Z" fill="lightgray"></path> 
<path d="M 3594.5 158.5 Q 3601.5 148.5 3617.0 133.0 Q 3632.5 117.5 3643.5 119.0 Q 3654.5 120.5 3658.0 128.5 Q 3661.5 136.5 3659.5 157.5 Q 3657.5 178.5 3640.5 198.5 Q 3632.5 205.5 3592.5 217.5 Q 3552.5 229.5 3563.5 219.5 Q 3568.5 198.5 3594.5 158.5 Z" fill="lightgray"></path> 
<path d="M 3932.5 208.5 Q 3943.5 216.5 3948.5 218.5 Q 3968.5 229.5 3933.5 257.5 Q 3932.5 257.5 3928.0 261.5 Q 3923.5 265.5 3920.0 267.5 Q 3916.5 269.5 3910.0 272.5 Q 3903.5 275.5 3899.0 275.5 Q 3894.5 275.5 3887.5 274.5 Q 3883.5 273.5 3883.5 266.5 Q 3883.5 259.5 3882.5 257.5 Q 3859.5 199.5 3803.5 146.5 Q 3793.5 136.5 3789.0 132.0 Q 3784.5 127.5 3786.0 123.5 Q 3787.5 119.5 3793.5 122.5 L 3808.5 128.5 Q 3827.5 135.5 3840.5 143.0 Q 3853.5 150.5 3892.5 179.5 L 3932.5 208.5 Z" fill="lightgray"></path> 
<path d="M 3773.5 297.5 L 3773.5 301.5 Q 3773.5 306.5 3767.5 313.5 Q 3746.5 331.5 3706.5 334.5 Q 3693.5 339.5 3693.5 324.5 Q 3693.5 315.5 3701.5 303.5 Q 3701.5 295.5 3704.0 285.5 Q 3706.5 275.5 3700.5 229.5 Q 3694.5 183.5 3691.5 172.5 Q 3671.5 84.5 3597.5 -2.5 Q 3557.5 -38.5 3505.5 -73.5 L 3475.5 -89.5 Q 3465.5 -94.5 3471.0 -98.0 Q 3476.5 -101.5 3481.5 -100.5 L 3507.5 -95.5 Q 3533.5 -91.5 3578.5 -70.5 Q 3663.5 -26.5 3708.5 76.5 Q 3718.5 93.5 3725.5 116.5 L 3733.5 143.5 L 3741.5 175.5 Q 3749.5 207.5 3754.0 234.5 Q 3758.5 261.5 3761.5 266.5 Q 3764.5 271.5 3766.0 277.0 Q 3767.5 282.5 3769.0 285.0 Q 3770.5 287.5 3773.5 297.5 Z" fill="lightgray"></path> 
<path d="M 3725.5 116.5 Q 3743.5 95.5 3777.5 53.5 Q 3811.5 10.5 3829.5 -10.5 Q 3884.5 -79.5 3910.5 -90.5 Q 3935.5 -101.5 3971.5 -96.5 Q 4007.5 -91.5 4027.5 -89.5 Q 4046.5 -86.5 4054.5 -83.5 L 4081.5 -74.5 Q 4090.5 -73.5 4090.5 -66.5 Q 4088.5 -60.5 4075.5 -56.5 L 4033.5 -45.5 L 3998.5 -31.5 Q 3968.5 -19.5 3935.5 -7.5 Q 3902.5 4.5 3865.5 31.5 Q 3824.5 58.5 3733.5 143.5 C 3711.5 163.5 3706.5 139.5 3725.5 116.5 Z" fill="lightgray"></path> 
      <clipPath id="make-me-a-hanzi-clip-0">
      <path d="M 466.0 496.0 L 649.0 520.0 Q 662.0 522.0 696.0 530.0 Q 731.0 538.0 734.0 548.0 Q 736.0 552.0 734.0 557.0 Q 730.0 569.0 703.0 580.0 L 674.0 592.0 Q 652.0 600.0 613.0 593.0 L 570.0 580.0 Q 545.0 574.0 512.0 568.0 L 449.0 556.0 Q 426.0 552.0 361.0 544.0 L 319.0 540.0 Q 290.0 536.0 285.0 534.0 Q 285.0 533.0 283.0 531.0 Q 281.0 529.0 281.0 523.0 Q 281.0 517.0 292.0 510.0 Q 303.0 500.0 319.0 496.0 Q 366.0 480.0 466.0 496.0 Z" fill="lightgray"></path>
      </clipPath>
      <path clip-path="url(#make-me-a-hanzi-clip-0)" d="M 290.0 529.0 L 319.0 518.0 L 386.0 517.0 L 627.0 557.0 L 722.0 553.0 " fill="none" id="make-me-a-hanzi-animation-0" stroke-dasharray="565 1130" stroke-linecap="round"></path>

      <clipPath id="make-me-a-hanzi-clip-1">
      <path d="M 141.0 157.0 L 81.0 152.0 Q 66.0 152.0 64.0 145.0 Q 63.0 138.0 67.0 133.0 Q 73.0 120.0 113.0 99.0 Q 119.0 96.0 123.0 93.0 Q 155.0 76.0 193.0 86.0 Q 210.0 91.0 281.0 105.0 Q 352.0 119.0 396.0 123.0 Q 440.0 127.0 520.0 131.0 Q 600.0 134.0 680.0 140.0 L 752.0 142.0 L 829.0 138.0 L 936.0 136.0 Q 951.0 134.0 955.0 139.0 Q 960.0 144.0 960.0 153.0 Q 961.0 162.0 935.0 182.0 Q 910.0 201.0 902.0 206.0 Q 870.0 222.0 857.0 222.0 Q 844.0 222.0 809.0 216.0 L 171.0 159.0 Q 162.0 157.0 141.0 157.0 Z" fill="lightgray"></path>
      </clipPath>
      <path clip-path="url(#make-me-a-hanzi-clip-1)" d="M 73.0 141.0 L 117.0 127.0 L 169.0 120.0 L 399.0 152.0 L 848.0 180.0 L 877.0 176.0 L 945.0 150.0 " fill="none" id="make-me-a-hanzi-animation-1" stroke-dasharray="1011 2022" stroke-linecap="round"></path>

      <clipPath id="make-me-a-hanzi-clip-2">
      <path d="M 1322.0 711.0 L 1354.0 753.0 L 1367.0 763.0 Q 1378.0 775.0 1360.0 788.0 Q 1350.0 798.0 1342.0 802.0 L 1318.0 812.0 L 1296.0 819.0 Q 1292.0 819.0 1289.0 816.5 Q 1286.0 814.0 1286.0 799.0 Q 1286.0 784.0 1279.0 760.0 Q 1262.0 715.0 1232.0 658.0 L 1202.0 606.0 Q 1194.0 592.0 1180.0 575.0 L 1162.0 550.0 Q 1156.0 542.0 1159.0 537.5 Q 1162.0 533.0 1172.0 540.0 L 1200.0 561.0 Q 1221.0 577.0 1237.0 597.0 L 1283.0 653.0 L 1304.0 682.0 L 1322.0 711.0 Z" fill="lightgray"></path>
      </clipPath>
      <path clip-path="url(#make-me-a-hanzi-clip-2)" d="M 1295.0 811.0 L 1320.0 770.0 L 1309.0 746.0 L 1228.0 614.0 L 1165.0 543.0 " fill="none" id="make-me-a-hanzi-animation-2" stroke-dasharray="452 904" stroke-linecap="round"></path>

      <clipPath id="make-me-a-hanzi-clip-3">
      <path d="M 1557.0 730.0 Q 1575.0 733.0 1602.0 736.0 Q 1627.0 741.0 1663.0 745.0 L 1682.0 749.0 Q 1687.0 749.0 1689.0 754.0 Q 1690.0 758.0 1689.0 761.0 Q 1688.0 768.0 1655.0 780.0 Q 1622.0 792.0 1593.0 782.0 L 1564.0 772.0 L 1447.0 740.0 Q 1374.0 719.0 1322.0 711.0 C 1292.0 706.0 1274.0 687.0 1304.0 682.0 L 1322.0 679.0 Q 1333.0 676.0 1347.0 680.0 Q 1366.0 682.0 1387.0 689.0 Q 1407.0 695.0 1443.0 703.0 L 1557.0 730.0 Z" fill="lightgray"></path>
      </clipPath>
      <path clip-path="url(#make-me-a-hanzi-clip-3)" d="M 1309.0 685.0 L 1343.0 698.0 L 1617.0 763.0 L 1681.0 758.0 " fill="none" id="make-me-a-hanzi-animation-3" stroke-dasharray="510 1020" stroke-linecap="round"></path>

      <clipPath id="make-me-a-hanzi-clip-4">
      <path d="M 1592.0 646.0 Q 1592.0 659.0 1541.0 666.0 Q 1534.0 667.0 1530.0 667.0 L 1439.0 642.0 Q 1423.0 638.0 1420.0 638.0 L 1362.0 625.0 L 1317.0 618.0 Q 1308.0 616.0 1306.0 614.0 Q 1304.0 612.0 1304.0 608.0 Q 1304.0 598.0 1329.0 594.0 Q 1354.0 590.0 1388.5 595.0 Q 1423.0 600.0 1424.0 602.0 L 1545.0 626.0 Q 1592.0 635.0 1592.0 646.0 Z" fill="lightgray"></path>
      </clipPath>
      <path clip-path="url(#make-me-a-hanzi-clip-4)" d="M 1313.0 608.0 L 1378.0 610.0 L 1528.0 645.0 L 1585.0 646.0 " fill="none" id="make-me-a-hanzi-animation-4" stroke-dasharray="404 808" stroke-linecap="round"></path>

      <clipPath id="make-me-a-hanzi-clip-5">
      <path d="M 1648.0 509.0 L 1648.0 457.0 Q 1648.0 428.0 1647.0 406.0 Q 1645.0 299.0 1661.5 183.5 Q 1678.0 68.0 1745.0 -13.0 Q 1782.0 -58.0 1821.5 -77.0 Q 1861.0 -96.0 1910.0 -96.0 Q 1952.0 -98.0 1969.5 -87.5 Q 1987.0 -77.0 1990.0 -72.0 L 1996.0 -60.0 Q 1998.0 -50.0 1988.0 -33.0 Q 1978.0 -16.0 1971.0 16.0 L 1960.0 64.0 Q 1957.0 78.0 1955.0 106.0 L 1952.0 133.0 L 1950.0 145.0 Q 1948.0 149.0 1946.0 147.0 Q 1939.0 146.0 1939.0 136.0 L 1933.0 91.0 Q 1931.0 77.0 1929.5 56.5 Q 1928.0 36.0 1918.0 9.5 Q 1908.0 -17.0 1899.0 -22.0 Q 1890.0 -27.0 1875.5 -26.5 Q 1861.0 -26.0 1829.0 -7.5 Q 1797.0 11.0 1769.0 53.0 Q 1722.0 125.0 1709.0 210.0 Q 1689.0 321.0 1705.0 422.0 Q 1711.0 455.0 1713.0 458.0 L 1726.0 499.0 Q 1732.0 519.0 1742.5 537.0 Q 1753.0 555.0 1752.0 561.0 Q 1751.0 567.0 1739.0 574.0 Q 1696.0 599.0 1680.0 599.0 L 1654.0 593.0 Q 1638.0 587.0 1582.0 573.0 L 1546.0 564.0 L 1432.0 541.0 L 1262.0 512.0 Q 1229.0 506.0 1216.0 506.0 L 1176.0 504.0 Q 1166.0 504.0 1164.0 498.0 Q 1162.0 492.0 1166.5 486.5 Q 1171.0 481.0 1199.0 469.0 Q 1227.0 457.0 1276.0 471.0 L 1393.0 497.0 L 1455.0 509.0 L 1596.0 532.0 Q 1624.0 534.0 1631.0 534.0 Q 1648.0 534.0 1648.0 509.0 Z" fill="lightgray"></path>
      </clipPath>
      <path clip-path="url(#make-me-a-hanzi-clip-5)" d="M 1173.0 494.0 L 1198.0 487.0 L 1246.0 486.0 L 1598.0 555.0 L 1634.0 560.0 L 1681.0 553.0 L 1690.0 537.0 L 1672.0 337.0 L 1685.0 195.0 L 1708.0 107.0 L 1747.0 33.0 L 1802.0 -28.0 L 1852.0 -55.0 L 1890.0 -61.0 L 1942.0 -47.0 L 1945.0 140.0 " fill="none" id="make-me-a-hanzi-animation-5" stroke-dasharray="1599 3198" stroke-linecap="round"></path>

      <clipPath id="make-me-a-hanzi-clip-6">
      <path d="M 1268.0 434.0 Q 1259.0 436.0 1258.0 432.0 Q 1257.0 428.0 1260.0 424.0 L 1274.0 398.0 L 1292.0 373.0 Q 1310.0 344.0 1325.0 344.0 Q 1344.0 344.0 1346.5 365.5 Q 1349.0 387.0 1348.0 389.0 Q 1345.0 410.0 1323.0 418.5 Q 1301.0 427.0 1294.0 428.0 L 1268.0 434.0 Z" fill="lightgray"></path>
      </clipPath>
      <path clip-path="url(#make-me-a-hanzi-clip-6)" d="M 1264.0 429.0 L 1315.0 390.0 L 1326.0 364.0 " fill="none" id="make-me-a-hanzi-animation-6" stroke-dasharray="220 440" stroke-linecap="round"></path>

      <clipPath id="make-me-a-hanzi-clip-7">
      <path d="M 1440.0 376.0 Q 1464.0 391.0 1468.0 394.0 L 1478.0 402.0 L 1490.0 413.0 L 1512.0 431.0 L 1524.0 439.0 Q 1537.0 450.0 1526.0 458.5 Q 1515.0 467.0 1497.0 475.5 Q 1479.0 484.0 1470.5 484.0 Q 1462.0 484.0 1460.0 481.5 Q 1458.0 479.0 1448.0 444.0 L 1438.0 423.0 L 1420.0 392.0 L 1402.0 367.0 Q 1398.0 363.0 1400.0 356.0 Q 1403.0 353.0 1415.0 359.0 L 1440.0 376.0 Z" fill="lightgray"></path>
      </clipPath>
      <path clip-path="url(#make-me-a-hanzi-clip-7)" d="M 1520.0 449.0 L 1480.0 445.0 L 1407.0 360.0 " fill="none" id="make-me-a-hanzi-animation-7" stroke-dasharray="280 560" stroke-linecap="round"></path>

      <clipPath id="make-me-a-hanzi-clip-8">
      <path d="M 1380.0 293.0 L 1486.0 309.0 L 1528.0 318.0 Q 1566.0 326.0 1566.0 340.0 Q 1566.0 347.0 1543.5 354.5 Q 1521.0 362.0 1520.0 362.5 Q 1519.0 363.0 1499.0 358.0 Q 1453.0 343.0 1382.0 332.0 L 1268.0 314.0 Q 1255.0 310.0 1235.0 309.0 L 1192.0 304.0 Q 1180.0 303.0 1179.0 300.5 Q 1178.0 298.0 1183.0 289.0 Q 1191.0 279.0 1204.0 278.0 Q 1216.0 275.0 1231.0 274.0 Q 1246.0 273.0 1337.0 286.0 L 1380.0 293.0 Z" fill="lightgray"></path>
      </clipPath>
      <path clip-path="url(#make-me-a-hanzi-clip-8)" d="M 1187.0 297.0 L 1250.0 292.0 L 1518.0 339.0 L 1557.0 339.0 " fill="none" id="make-me-a-hanzi-animation-8" stroke-dasharray="502 1004" stroke-linecap="round"></path>

      <clipPath id="make-me-a-hanzi-clip-9">
      <path d="M 1400.0 195.0 L 1493.0 208.0 L 1514.0 212.0 Q 1540.0 215.0 1541.5 226.0 Q 1543.0 237.0 1517.0 243.0 L 1497.0 248.0 L 1483.0 249.0 L 1476.0 250.0 L 1475.0 250.0 L 1444.0 243.0 L 1402.0 232.0 L 1348.0 222.0 L 1317.0 218.0 L 1281.0 212.0 Q 1245.0 206.0 1244.0 206.0 L 1206.0 203.0 Q 1197.0 202.0 1197.0 196.0 Q 1195.0 189.0 1205.0 185.0 Q 1222.0 174.0 1240.5 174.5 Q 1259.0 175.0 1283.0 178.0 L 1349.0 186.0 L 1400.0 195.0 Z" fill="lightgray"></path>
      </clipPath>
      <path clip-path="url(#make-me-a-hanzi-clip-9)" d="M 1206.0 194.0 L 1246.0 190.0 L 1472.0 228.0 L 1531.0 227.0 " fill="none" id="make-me-a-hanzi-animation-9" stroke-dasharray="456 912" stroke-linecap="round"></path>

      <clipPath id="make-me-a-hanzi-clip-10">
      <path d="M 1396.0 97.0 L 1454.0 102.0 Q 1606.0 113.0 1607.0 113.0 L 1636.0 116.0 Q 1648.0 117.0 1650.0 122.0 Q 1651.0 128.0 1645.5 133.0 Q 1640.0 138.0 1626.5 146.5 Q 1613.0 155.0 1606.0 157.0 Q 1590.0 164.0 1543.0 157.0 L 1488.0 147.0 L 1398.0 134.0 L 1348.0 128.0 L 1308.0 123.0 L 1100.0 95.0 Q 1090.0 94.0 1086.0 91.0 Q 1074.0 84.0 1089.0 74.0 Q 1125.0 56.0 1140.0 56.0 L 1204.0 71.0 L 1248.0 78.0 L 1348.0 92.0 L 1396.0 97.0 Z" fill="lightgray"></path>
      </clipPath>
      <path clip-path="url(#make-me-a-hanzi-clip-10)" d="M 1090.0 83.0 L 1138.0 78.0 L 1243.0 97.0 L 1557.0 135.0 L 1595.0 136.0 L 1641.0 125.0 " fill="none" id="make-me-a-hanzi-animation-10" stroke-dasharray="685 1370" stroke-linecap="round"></path>

      <clipPath id="make-me-a-hanzi-clip-11">
      <path d="M 1348.0 92.0 L 1346.0 4.0 Q 1344.0 -21.0 1348.0 -92.0 L 1352.0 -119.0 Q 1354.0 -137.0 1358.0 -140.0 Q 1362.0 -143.0 1364.0 -142.0 Q 1365.0 -141.0 1369.0 -139.0 Q 1374.0 -136.0 1380.0 -112.0 L 1387.0 -87.0 Q 1389.0 -80.0 1390.0 -48.0 L 1394.0 0.0 L 1396.0 97.0 L 1398.0 134.0 L 1400.0 195.0 L 1402.0 232.0 L 1409.0 253.0 L 1413.0 262.0 Q 1418.0 274.0 1401.0 282.0 L 1380.0 293.0 C 1353.0 307.0 1330.0 315.0 1337.0 286.0 L 1342.0 266.0 L 1348.0 245.0 L 1348.0 222.0 L 1349.0 186.0 L 1348.0 128.0 L 1348.0 92.0 Z" fill="lightgray"></path>
      </clipPath>
      <path clip-path="url(#make-me-a-hanzi-clip-11)" d="M 1345.0 283.0 L 1377.0 258.0 L 1363.0 -135.0 " fill="none" id="make-me-a-hanzi-animation-11" stroke-dasharray="562 1124" stroke-linecap="round"></path>

      <clipPath id="make-me-a-hanzi-clip-12">
      <path d="M 2346.5 479.0 L 2362.5 503.0 L 2397.5 564.0 Q 2423.5 604.0 2428.5 617.0 Q 2434.5 629.0 2445.5 640.0 Q 2457.5 651.0 2457.5 662.0 Q 2457.5 672.0 2432.5 690.0 Q 2407.5 707.0 2392.5 712.0 Q 2378.5 716.0 2375.5 715.0 Q 2364.5 716.0 2364.5 707.0 Q 2362.5 704.0 2364.5 696.0 L 2364.5 673.0 Q 2365.5 661.0 2341.5 598.0 L 2311.5 532.0 Q 2276.5 461.0 2208.5 367.0 Q 2171.5 315.0 2165.5 309.0 Q 2117.5 261.0 2107.5 252.0 Q 2103.5 248.0 2103.5 242.0 Q 2101.5 230.0 2114.5 239.0 L 2133.5 249.0 Q 2192.5 282.0 2270.5 373.0 L 2320.5 435.0 L 2346.5 479.0 Z" fill="lightgray"></path>
      </clipPath>
      <path clip-path="url(#make-me-a-hanzi-clip-12)" d="M 2376.5 702.0 L 2405.5 658.0 L 2327.5 500.0 L 2294.5 445.0 L 2213.5 338.0 L 2161.5 284.0 L 2110.5 245.0 " fill="none" id="make-me-a-hanzi-animation-12" stroke-dasharray="694 1388" stroke-linecap="round"></path>

      <clipPath id="make-me-a-hanzi-clip-13">
      <path d="M 2358.5 28.0 L 2374.5 360.0 Q 2374.5 376.0 2376.5 390.0 L 2382.5 423.0 Q 2382.5 434.0 2377.5 442.0 Q 2372.5 450.0 2360.5 463.0 Q 2348.5 476.0 2346.5 479.0 C 2326.5 502.0 2318.5 465.0 2320.5 435.0 L 2324.5 361.0 L 2314.5 187.0 Q 2313.5 147.0 2299.5 105.0 Q 2286.5 63.0 2286.5 51.0 Q 2286.5 39.0 2292.5 18.0 L 2305.5 -11.0 Q 2310.5 -24.0 2314.5 -31.0 Q 2318.5 -38.0 2328.5 -38.0 Q 2333.5 -40.0 2339.5 -30.0 Q 2345.5 -20.0 2351.5 2.0 Q 2358.5 23.0 2358.5 28.0 Z" fill="lightgray"></path>
      </clipPath>
      <path clip-path="url(#make-me-a-hanzi-clip-13)" d="M 2344.5 473.0 L 2351.5 423.0 L 2339.5 164.0 L 2323.5 57.0 L 2326.5 -24.0 " fill="none" id="make-me-a-hanzi-animation-13" stroke-dasharray="627 1254" stroke-linecap="round"></path>

      <clipPath id="make-me-a-hanzi-clip-14">
      <path d="M 2621.5 426.0 Q 2699.5 438.0 2750.5 447.0 Q 2878.5 469.0 2925.5 501.0 Q 2929.5 505.0 2921.5 525.0 Q 2913.5 545.0 2896.5 565.0 Q 2880.5 585.0 2867.5 590.0 Q 2855.5 594.0 2847.5 578.0 Q 2838.5 548.0 2747.5 502.0 Q 2710.5 483.0 2625.5 455.0 C 2597.5 446.0 2591.5 421.0 2621.5 426.0 Z" fill="lightgray"></path>
      </clipPath>
      <path clip-path="url(#make-me-a-hanzi-clip-14)" d="M 2916.5 506.0 L 2866.5 525.0 L 2839.5 508.0 L 2755.5 475.0 L 2639.5 445.0 L 2629.5 432.0 " fill="none" id="make-me-a-hanzi-animation-14" stroke-dasharray="440 880" stroke-linecap="round"></path>

      <clipPath id="make-me-a-hanzi-clip-15">
      <path d="M 2565.5 605.0 L 2565.5 523.0 L 2550.5 167.0 Q 2550.5 140.0 2563.5 97.0 Q 2597.5 -28.0 2774.5 -24.0 Q 2889.5 -22.0 2928.5 -7.0 Q 2945.5 0.0 2967.5 8.0 Q 2989.5 15.0 3003.5 27.0 Q 3018.5 39.0 3017.5 49.0 Q 3017.5 58.0 3011.5 77.0 Q 2994.5 108.0 2987.5 170.0 L 2977.5 234.0 Q 2977.5 239.0 2972.5 239.0 Q 2968.5 239.0 2966.5 234.0 L 2964.5 216.0 L 2952.5 157.0 Q 2939.5 105.0 2912.5 83.0 Q 2885.5 60.0 2860.5 55.0 Q 2835.5 49.0 2785.5 49.0 Q 2735.5 49.0 2693.5 56.0 Q 2652.5 63.0 2635.5 85.0 Q 2618.5 106.0 2611.5 149.0 Q 2605.5 192.0 2605.5 215.0 L 2616.5 383.0 L 2621.5 426.0 L 2625.5 455.0 L 2636.5 551.0 Q 2638.5 563.0 2648.5 603.0 Q 2658.5 642.0 2658.5 647.0 Q 2661.5 661.0 2625.5 678.0 Q 2566.5 707.0 2553.5 689.0 L 2552.5 680.0 Q 2552.5 678.0 2557.5 657.0 Q 2563.5 635.0 2565.5 605.0 Z" fill="lightgray"></path>
      </clipPath>
      <path clip-path="url(#make-me-a-hanzi-clip-15)" d="M 2563.5 683.0 L 2600.5 646.0 L 2609.5 625.0 L 2590.5 421.0 L 2578.5 189.0 L 2588.5 113.0 L 2618.5 57.0 L 2634.5 42.0 L 2667.5 26.0 L 2726.5 14.0 L 2825.5 13.0 L 2873.5 19.0 L 2918.5 35.0 L 2962.5 61.0 L 2972.5 234.0 " fill="none" id="make-me-a-hanzi-animation-15" stroke-dasharray="1319 2638" stroke-linecap="round"></path>

      <clipPath id="make-me-a-hanzi-clip-16">
      <path d="M 3307.5 533.5 L 3427.5 556.5 Q 3451.5 559.5 3464.5 570.5 L 3464.5 578.5 Q 3464.5 584.5 3452.0 590.5 Q 3439.5 596.5 3431.5 598.0 Q 3423.5 599.5 3422.0 599.5 Q 3420.5 599.5 3419.5 600.5 L 3409.5 600.5 Q 3401.5 600.5 3383.0 594.5 Q 3364.5 588.5 3327.5 579.5 L 3257.5 564.5 L 3195.5 556.5 L 3175.5 552.5 Q 3154.5 552.5 3173.5 535.5 Q 3184.5 524.5 3204.5 524.5 L 3237.5 524.5 Q 3245.5 524.5 3273.5 528.5 L 3307.5 533.5 Z" fill="lightgray"></path>
      </clipPath>
      <path clip-path="url(#make-me-a-hanzi-clip-16)" d="M 3172.5 544.5 L 3199.5 540.5 L 3262.5 545.5 L 3413.5 577.5 L 3454.5 574.5 " fill="none" id="make-me-a-hanzi-animation-16" stroke-dasharray="414 828" stroke-linecap="round"></path>

      <clipPath id="make-me-a-hanzi-clip-17">
      <path d="M 3235.5 320.5 L 3261.5 355.5 Q 3262.5 356.5 3275.5 380.5 Q 3287.5 404.5 3295.5 417.5 Q 3303.5 429.5 3303.5 431.5 L 3319.5 461.5 Q 3329.5 478.5 3336.5 494.5 Q 3336.5 502.5 3325.5 515.5 L 3307.5 533.5 C 3286.5 554.5 3276.5 558.5 3273.5 528.5 L 3271.5 510.5 Q 3268.5 478.5 3261.5 460.5 Q 3253.5 441.5 3251.5 436.5 L 3221.5 378.5 Q 3147.5 255.5 3103.5 214.5 L 3089.5 198.5 L 3081.5 193.5 Q 3077.5 182.5 3087.5 185.5 L 3109.5 198.5 Q 3165.5 226.5 3221.5 298.5 L 3235.5 320.5 Z" fill="lightgray"></path>
      </clipPath>
      <path clip-path="url(#make-me-a-hanzi-clip-17)" d="M 3280.5 523.5 L 3301.5 492.5 L 3250.5 381.5 L 3169.5 265.5 L 3121.5 216.5 L 3087.5 192.5 " fill="none" id="make-me-a-hanzi-animation-17" stroke-dasharray="539 1078" stroke-linecap="round"></path>

      <clipPath id="make-me-a-hanzi-clip-18">
      <path d="M 3221.5 298.5 L 3231.5 273.5 Q 3234.5 263.5 3239.5 243.5 L 3248.5 192.5 L 3251.5 162.5 Q 3256.5 135.5 3265.5 127.5 Q 3273.5 118.5 3275.5 121.5 Q 3287.5 121.5 3290.5 149.5 L 3290.5 176.5 L 3275.5 297.5 C 3267.5 361.5 3207.5 332.5 3221.5 298.5 Z" fill="lightgray"></path>
      </clipPath>
      <path clip-path="url(#make-me-a-hanzi-clip-18)" d="M 3238.5 310.5 L 3256.5 272.5 L 3274.5 132.5 " fill="none" id="make-me-a-hanzi-animation-18" stroke-dasharray="311 622" stroke-linecap="round"></path>

      <clipPath id="make-me-a-hanzi-clip-19">
      <path d="M 3275.5 297.5 L 3367.5 310.5 Q 3377.5 312.5 3381.5 308.5 Q 3384.5 303.5 3383.5 292.5 L 3371.5 193.5 C 3367.5 163.5 3397.5 154.5 3407.5 182.5 L 3418.5 214.5 L 3419.5 217.5 Q 3419.5 219.5 3420.5 221.5 L 3424.5 233.5 Q 3427.5 240.5 3433.5 259.5 Q 3439.5 278.5 3441.5 283.5 Q 3442.5 287.5 3449.5 299.5 Q 3456.5 310.5 3457.5 314.5 L 3457.5 325.5 Q 3453.5 335.5 3431.5 346.5 Q 3408.5 357.5 3398.5 357.5 Q 3387.5 357.5 3352.5 342.5 Q 3317.5 326.5 3281.5 324.5 L 3278.5 324.5 L 3261.5 322.5 Q 3245.5 322.5 3235.5 320.5 C 3205.5 316.5 3245.5 293.5 3275.5 297.5 Z" fill="lightgray"></path>
      </clipPath>
      <path clip-path="url(#make-me-a-hanzi-clip-19)" d="M 3254.5 318.5 L 3281.5 310.5 L 3382.5 330.5 L 3398.5 329.5 L 3411.5 320.5 L 3416.5 311.5 L 3394.5 212.5 L 3403.5 189.5 " fill="none" id="make-me-a-hanzi-animation-19" stroke-dasharray="427 854" stroke-linecap="round"></path>

      <clipPath id="make-me-a-hanzi-clip-20">
      <path d="M 3290.5 149.5 L 3305.5 148.5 L 3369.5 156.5 L 3422.5 160.5 Q 3429.5 160.5 3427.5 165.5 Q 3427.5 170.5 3420.5 174.5 L 3407.5 182.5 C 3385.5 196.5 3385.5 196.5 3371.5 193.5 L 3290.5 176.5 C 3261.5 170.5 3260.5 151.5 3290.5 149.5 Z" fill="lightgray"></path>
      </clipPath>
      <path clip-path="url(#make-me-a-hanzi-clip-20)" d="M 3298.5 156.5 L 3305.5 163.5 L 3368.5 175.5 L 3420.5 167.5 " fill="none" id="make-me-a-hanzi-animation-20" stroke-dasharray="255 510" stroke-linecap="round"></path>

      <clipPath id="make-me-a-hanzi-clip-21">
      <path d="M 3748.5 557.5 L 3754.5 681.5 L 3759.5 711.5 Q 3763.5 729.5 3748.5 744.5 L 3718.5 765.5 Q 3692.5 777.5 3687.5 753.5 L 3691.5 743.5 L 3695.5 725.5 L 3700.5 553.5 C 3701.5 523.5 3747.5 527.5 3748.5 557.5 Z" fill="lightgray"></path>
      </clipPath>
      <path clip-path="url(#make-me-a-hanzi-clip-21)" d="M 3702.5 753.5 L 3727.5 718.5 L 3724.5 581.5 L 3705.5 561.5 " fill="none" id="make-me-a-hanzi-animation-21" stroke-dasharray="336 672" stroke-linecap="round"></path>

      <clipPath id="make-me-a-hanzi-clip-22">
      <path d="M 3700.5 509.5 L 3875.5 528.5 C 3905.5 531.5 3907.5 564.5 3877.5 564.5 Q 3817.5 564.5 3748.5 557.5 L 3700.5 553.5 L 3575.5 541.5 Q 3566.5 541.5 3566.5 553.5 L 3571.5 600.5 Q 3577.5 617.5 3562.5 633.5 Q 3547.5 649.5 3530.5 652.5 Q 3503.5 652.5 3514.5 623.5 L 3518.5 591.5 L 3518.5 556.5 Q 3507.5 532.5 3508.5 519.5 Q 3509.5 505.5 3525.5 494.5 Q 3540.5 482.5 3557.5 486.5 Q 3585.5 495.5 3700.5 509.5 Z" fill="lightgray"></path>
      </clipPath>
      <path clip-path="url(#make-me-a-hanzi-clip-22)" d="M 3526.5 637.5 L 3544.5 612.5 L 3541.5 538.5 L 3544.5 523.5 L 3551.5 518.5 L 3851.5 544.5 L 3870.5 558.5 " fill="none" id="make-me-a-hanzi-animation-22" stroke-dasharray="581 1162" stroke-linecap="round"></path>

      <clipPath id="make-me-a-hanzi-clip-23">
      <path d="M 3875.5 528.5 Q 3878.5 512.5 3890.5 494.5 L 3899.5 488.5 Q 3903.5 489.5 3906.0 490.0 Q 3908.5 490.5 3910.5 492.0 Q 3912.5 493.5 3913.5 494.0 Q 3914.5 494.5 3919.0 502.0 Q 3923.5 509.5 3923.5 522.5 L 3926.5 551.5 L 3929.5 591.5 L 3934.5 621.5 Q 3936.5 640.5 3928.5 648.5 Q 3920.5 656.5 3905.0 666.0 Q 3889.5 675.5 3881.5 674.5 Q 3873.5 673.5 3872.5 673.5 Q 3860.5 675.5 3863.5 652.5 L 3875.5 614.5 L 3877.5 598.5 L 3877.5 564.5 L 3875.5 528.5 Z" fill="lightgray"></path>
      </clipPath>
      <path clip-path="url(#make-me-a-hanzi-clip-23)" d="M 3874.5 660.5 L 3903.5 628.5 L 3900.5 499.5 " fill="none" id="make-me-a-hanzi-animation-23" stroke-dasharray="300 600" stroke-linecap="round"></path>

      <clipPath id="make-me-a-hanzi-clip-24">
      <path d="M 3804.5 436.5 Q 3783.5 433.5 3753.5 428.5 L 3659.5 414.5 Q 3650.5 414.5 3615.5 407.5 L 3597.5 404.5 Q 3580.5 401.5 3571.5 401.5 L 3513.5 393.5 Q 3493.5 390.5 3487.5 384.5 Q 3487.5 372.5 3517.5 364.5 L 3573.5 361.5 L 3669.5 378.5 L 3713.5 383.5 Q 3717.5 383.5 3766.0 389.0 Q 3814.5 394.5 3835.5 394.5 L 3904.5 396.5 Q 3930.5 398.5 3932.5 408.5 Q 3932.5 409.5 3928.0 417.0 Q 3923.5 424.5 3907.5 431.5 L 3883.5 443.5 L 3865.5 445.5 L 3852.5 445.5 L 3850.5 444.5 L 3840.5 443.5 L 3804.5 436.5 Z" fill="lightgray"></path>
      </clipPath>
      <path clip-path="url(#make-me-a-hanzi-clip-24)" d="M 3494.5 383.5 L 3513.5 378.5 L 3576.5 381.5 L 3669.5 398.5 L 3859.5 420.5 L 3923.5 409.5 " fill="none" id="make-me-a-hanzi-animation-24" stroke-dasharray="561 1122" stroke-linecap="round"></path>

      <clipPath id="make-me-a-hanzi-clip-25">
      <path d="M 3517.5 364.5 L 3517.5 341.5 Q 3517.5 313.5 3495.5 220.5 Q 3465.5 123.5 3439.5 88.5 Q 3415.5 46.5 3355.5 -12.5 Q 3342.5 -25.5 3344.5 -31.5 Q 3345.5 -37.5 3359.5 -28.5 L 3385.5 -13.5 Q 3409.5 -1.5 3443.5 32.5 Q 3477.5 66.5 3495.5 96.5 Q 3513.5 126.5 3539.5 192.5 L 3554.5 230.5 Q 3559.5 246.5 3562.5 257.5 Q 3565.5 267.5 3567.5 273.5 L 3577.5 312.5 L 3588.5 334.5 Q 3592.5 338.5 3591.5 344.5 Q 3590.5 349.5 3585.5 352.5 Q 3583.5 356.5 3573.5 361.5 C 3549.5 379.5 3517.5 394.5 3517.5 364.5 Z" fill="lightgray"></path>
      </clipPath>
      <path clip-path="url(#make-me-a-hanzi-clip-25)" d="M 3524.5 358.5 L 3549.5 330.5 L 3526.5 234.5 L 3494.5 145.5 L 3473.5 102.5 L 3426.5 37.5 L 3374.5 -9.5 L 3366.5 -10.5 L 3351.5 -29.5 " fill="none" id="make-me-a-hanzi-animation-25" stroke-dasharray="589 1178" stroke-linecap="round"></path>

      <clipPath id="make-me-a-hanzi-clip-26">
      <path d="M 3594.5 158.5 Q 3601.5 148.5 3617.0 133.0 Q 3632.5 117.5 3643.5 119.0 Q 3654.5 120.5 3658.0 128.5 Q 3661.5 136.5 3659.5 157.5 Q 3657.5 178.5 3640.5 198.5 Q 3632.5 205.5 3592.5 217.5 Q 3552.5 229.5 3563.5 219.5 Q 3568.5 198.5 3594.5 158.5 Z" fill="lightgray"></path>
      </clipPath>
      <path clip-path="url(#make-me-a-hanzi-clip-26)" d="M 3574.5 217.5 L 3621.5 173.5 L 3642.5 135.5 " fill="none" id="make-me-a-hanzi-animation-26" stroke-dasharray="236 472" stroke-linecap="round"></path>

      <clipPath id="make-me-a-hanzi-clip-27">
      <path d="M 3932.5 208.5 Q 3943.5 216.5 3948.5 218.5 Q 3968.5 229.5 3933.5 257.5 Q 3932.5 257.5 3928.0 261.5 Q 3923.5 265.5 3920.0 267.5 Q 3916.5 269.5 3910.0 272.5 Q 3903.5 275.5 3899.0 275.5 Q 3894.5 275.5 3887.5 274.5 Q 3883.5 273.5 3883.5 266.5 Q 3883.5 259.5 3882.5 257.5 Q 3859.5 199.5 3803.5 146.5 Q 3793.5 136.5 3789.0 132.0 Q 3784.5 127.5 3786.0 123.5 Q 3787.5 119.5 3793.5 122.5 L 3808.5 128.5 Q 3827.5 135.5 3840.5 143.0 Q 3853.5 150.5 3892.5 179.5 L 3932.5 208.5 Z" fill="lightgray"></path>
      </clipPath>
      <path clip-path="url(#make-me-a-hanzi-clip-27)" d="M 3894.5 266.5 L 3908.5 231.5 L 3844.5 165.5 L 3790.5 126.5 " fill="none" id="make-me-a-hanzi-animation-27" stroke-dasharray="324 648" stroke-linecap="round"></path>

      <clipPath id="make-me-a-hanzi-clip-28">
      <path d="M 3773.5 297.5 L 3773.5 301.5 Q 3773.5 306.5 3767.5 313.5 Q 3746.5 331.5 3706.5 334.5 Q 3693.5 339.5 3693.5 324.5 Q 3693.5 315.5 3701.5 303.5 Q 3701.5 295.5 3704.0 285.5 Q 3706.5 275.5 3700.5 229.5 Q 3694.5 183.5 3691.5 172.5 Q 3671.5 84.5 3597.5 -2.5 Q 3557.5 -38.5 3505.5 -73.5 L 3475.5 -89.5 Q 3465.5 -94.5 3471.0 -98.0 Q 3476.5 -101.5 3481.5 -100.5 L 3507.5 -95.5 Q 3533.5 -91.5 3578.5 -70.5 Q 3663.5 -26.5 3708.5 76.5 Q 3718.5 93.5 3725.5 116.5 L 3733.5 143.5 L 3741.5 175.5 Q 3749.5 207.5 3754.0 234.5 Q 3758.5 261.5 3761.5 266.5 Q 3764.5 271.5 3766.0 277.0 Q 3767.5 282.5 3769.0 285.0 Q 3770.5 287.5 3773.5 297.5 Z" fill="lightgray"></path>
      </clipPath>
      <path clip-path="url(#make-me-a-hanzi-clip-28)" d="M 3701.5 327.5 L 3736.5 292.5 L 3717.5 175.5 L 3676.5 64.5 L 3626.5 -6.5 L 3596.5 -33.5 L 3547.5 -65.5 L 3477.5 -95.5 " fill="none" id="make-me-a-hanzi-animation-28" stroke-dasharray="676 1352" stroke-linecap="round"></path>

      <clipPath id="make-me-a-hanzi-clip-29">
      <path d="M 3725.5 116.5 Q 3743.5 95.5 3777.5 53.5 Q 3811.5 10.5 3829.5 -10.5 Q 3884.5 -79.5 3910.5 -90.5 Q 3935.5 -101.5 3971.5 -96.5 Q 4007.5 -91.5 4027.5 -89.5 Q 4046.5 -86.5 4054.5 -83.5 L 4081.5 -74.5 Q 4090.5 -73.5 4090.5 -66.5 Q 4088.5 -60.5 4075.5 -56.5 L 4033.5 -45.5 L 3998.5 -31.5 Q 3968.5 -19.5 3935.5 -7.5 Q 3902.5 4.5 3865.5 31.5 Q 3824.5 58.5 3733.5 143.5 C 3711.5 163.5 3706.5 139.5 3725.5 116.5 Z" fill="lightgray"></path>
      </clipPath>
      <path clip-path="url(#make-me-a-hanzi-clip-29)" d="M 3739.5 134.5 L 3738.5 120.5 L 3820.5 35.5 L 3886.5 -24.5 L 3923.5 -49.5 L 4006.5 -64.5 L 4065.5 -65.5 L 4073.5 -72.5 " fill="none" id="make-me-a-hanzi-animation-29" stroke-dasharray="548 1096" stroke-linecap="round"></path>

</g>
</svg>
